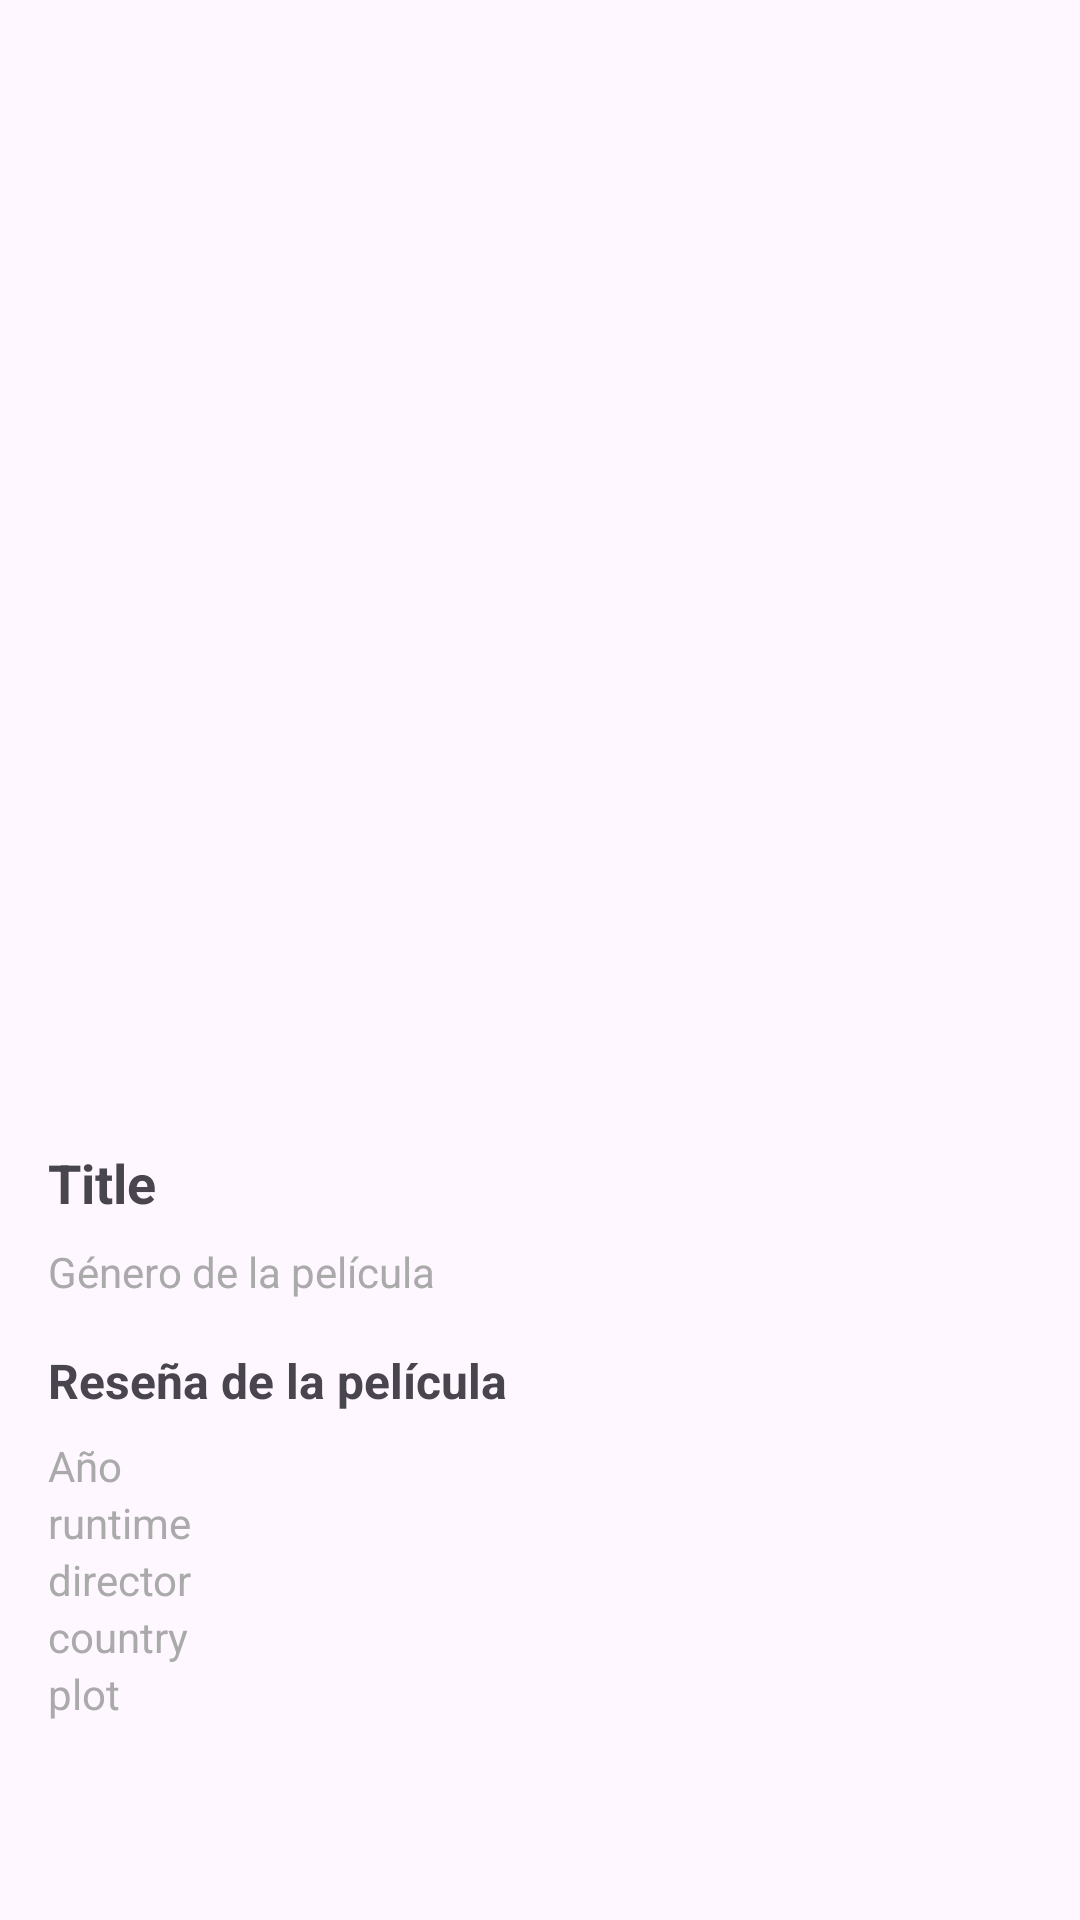

Write the Android layout XML for this screen, with the resource values it uses.
<!-- AndroidManifest.xml: application theme Theme.TheMovies -->
<!-- res/layout/activity_detail.xml -->
<?xml version="1.0" encoding="utf-8"?>
<LinearLayout xmlns:android="http://schemas.android.com/apk/res/android"
    xmlns:app="http://schemas.android.com/apk/res-auto"
    xmlns:tools="http://schemas.android.com/tools"
    android:orientation="vertical"
    android:layout_width="match_parent"
    android:layout_height="match_parent"
    tools:context=".activities.DetailActivity">


    
    <LinearLayout
        android:layout_width="match_parent"
        android:layout_height="match_parent"
        android:orientation="vertical"
        android:padding="16dp">

        
        <ImageView
            android:id="@+id/avatarImageView"
            android:layout_width="match_parent"
            android:layout_height="350dp"
            android:scaleType="centerCrop"/>

        
        <TextView
            android:id="@+id/moviestitleTextView"
            android:layout_width="match_parent"
            android:layout_height="wrap_content"
            android:paddingTop="16dp"
            android:paddingBottom="8dp"
            android:text="@string/title"
            android:textSize="18sp"
            android:textStyle="bold" />

        
        <TextView
            android:id="@+id/moviesgenreTextViewe"
            android:layout_width="match_parent"
            android:layout_height="wrap_content"
            android:lineSpacingExtra="4dp"
            android:paddingBottom="16dp"
            android:text="@string/g_nero_de_la_pel_cula"
            android:textColor="@android:color/darker_gray"
            android:textSize="14sp" />

        <LinearLayout
            android:layout_width="match_parent"
            android:layout_height="wrap_content"
            android:orientation="vertical"/>

                <TextView
                    android:layout_width="match_parent"
                    android:layout_height="wrap_content"
                    android:paddingBottom="8dp"
                    android:text="@string/datos_de_la_pel_cula"
                    android:textSize="16sp"
                    android:textStyle="bold" />

                <TextView
                    android:id="@+id/moviesyeartextView"
                    android:layout_width="match_parent"
                    android:layout_height="wrap_content"
                    android:lineSpacingExtra="4dp"
                    android:text="@string/a_o"
                    android:textColor="@android:color/darker_gray"
                    android:textSize="14sp" />

                <TextView
                    android:id="@+id/moviesruntimetextView"
                    android:layout_width="match_parent"
                    android:layout_height="wrap_content"
                    android:lineSpacingExtra="4dp"
                    android:text="@string/runtime"
                    android:textColor="@android:color/darker_gray"
                    android:textSize="14sp" />

                 <TextView
                    android:id="@+id/moviesdirectortextView"
                    android:layout_width="match_parent"
                    android:layout_height="wrap_content"
                    android:lineSpacingExtra="4dp"
                    android:text="@string/director"
                    android:textColor="@android:color/darker_gray"
                    android:textSize="14sp" />

                <TextView
                    android:id="@+id/moviescountrytextView"
                    android:layout_width="match_parent"
                    android:layout_height="wrap_content"
                    android:lineSpacingExtra="4dp"
                    android:text="@string/country"
                    android:textColor="@android:color/darker_gray"
                    android:textSize="14sp" />

                <TextView
                    android:id="@+id/moviesplottextView"
                    android:layout_width="match_parent"
                    android:layout_height="wrap_content"
                    android:lineSpacingExtra="4dp"
                    android:text="@string/plot"
                    android:textColor="@android:color/darker_gray"
                    android:textSize="14sp" />


            </LinearLayout>

    </LinearLayout>
<!-- resources referenced by this layout -->
<resources>
  <string name="a_o">Año</string>
  <string name="country">country</string>
  <string name="datos_de_la_pel_cula">Reseña de la película</string>
  <string name="director">director</string>
  <string name="g_nero_de_la_pel_cula">Género de la película</string>
  <string name="plot">plot</string>
  <string name="runtime">runtime</string>
  <string name="title">Title</string>
  <style name="Theme.TheMovies" parent="Base.Theme.TheMovies" />
  <style name="Base.Theme.TheMovies" parent="Theme.Material3.DayNight">
          
          
      </style>
</resources>
